Labelled photos from "Data", an image-classification folder in SimGod46/ArduinoNoVidentesUDD. The possible labels are: DHT 11 sensor, PIR sensor.

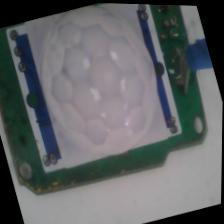
Label: PIR sensor

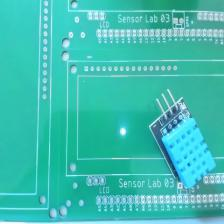
Label: DHT 11 sensor

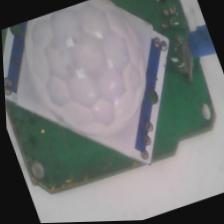
Label: PIR sensor

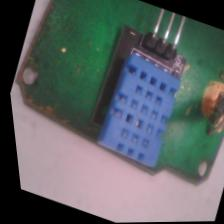
Label: DHT 11 sensor

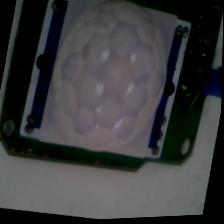
Label: PIR sensor

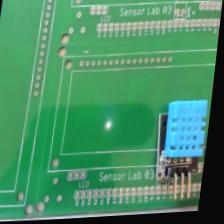
Label: DHT 11 sensor
